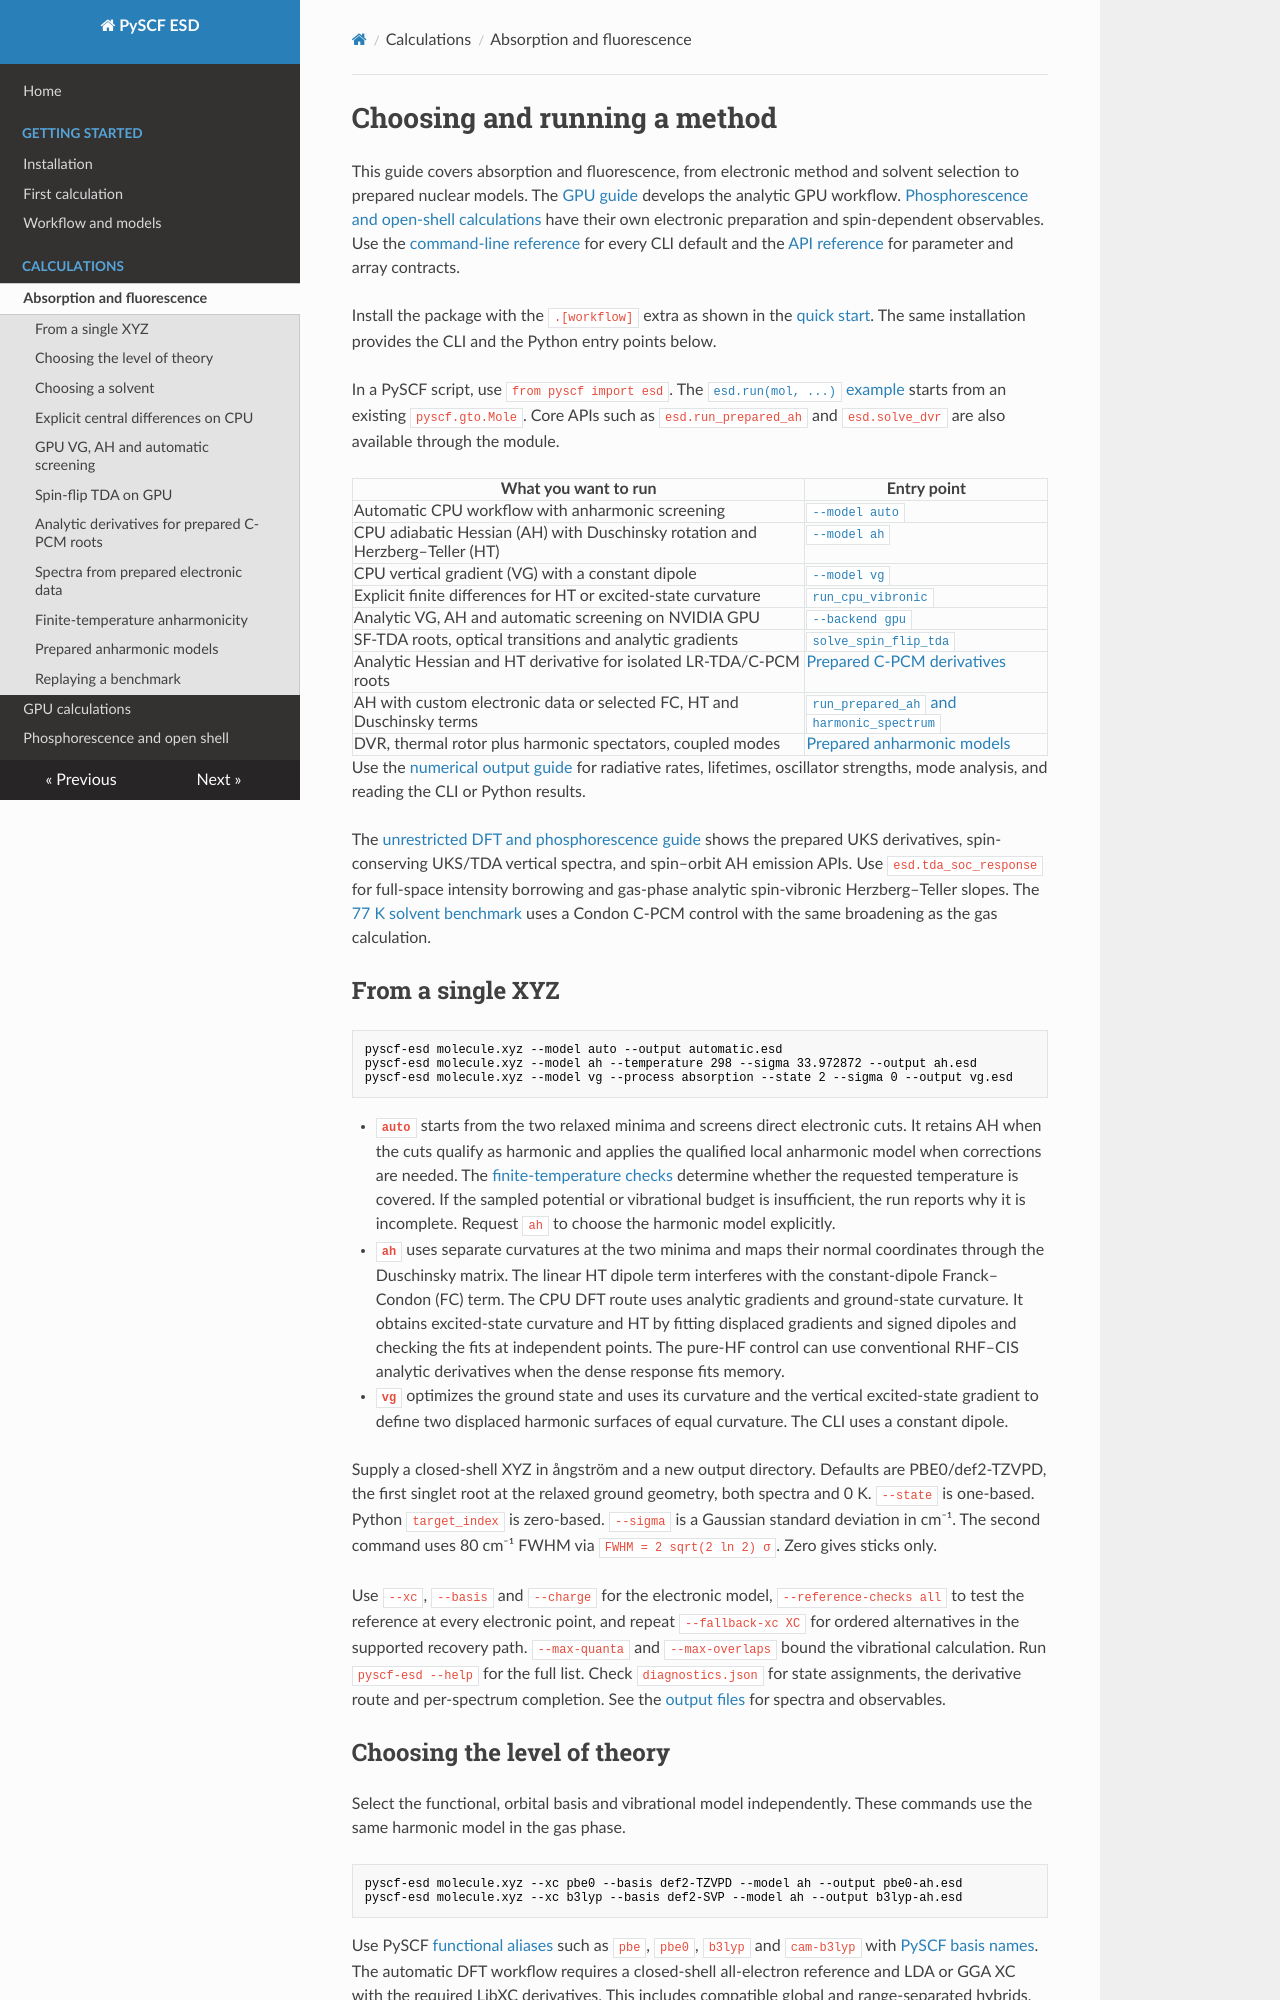

repository: HenriqueCSJ/PySCF_ESD · page: using-methods.html · generator: mkdocs

# Choosing and running a method

This guide covers absorption and fluorescence, from electronic method and solvent selection to prepared nuclear models. The [GPU guide](gpu.md) develops the analytic GPU workflow. [Phosphorescence and open-shell calculations](phosphorescence.md) have their own electronic preparation and spin-dependent observables. Use the [command-line reference](command-line.md) for every CLI default and the [API reference](api-reference.md) for parameter and array contracts.

Install the package with the `.[workflow]` extra as shown in the [quick start](https://github.com/HenriqueCSJ/PySCF_ESD/blob/main/README.md#quick-start). The same installation provides the CLI and the Python entry points below.

In a PySCF script, use `from pyscf import esd`. The [`esd.run(mol, ...)` example](https://github.com/HenriqueCSJ/PySCF_ESD/blob/main/README.md#use-as-a-pyscf-module) starts from an existing `pyscf.gto.Mole`. Core APIs such as `esd.run_prepared_ah` and `esd.solve_dvr` are also available through the module.

| What you want to run | Entry point |
| --- | --- |
| Automatic CPU workflow with anharmonic screening | [`--model auto`](#from-a-single-xyz) |
| CPU adiabatic Hessian (AH) with Duschinsky rotation and Herzberg–Teller (HT) | [`--model ah`](#from-a-single-xyz) |
| CPU vertical gradient (VG) with a constant dipole | [`--model vg`](#from-a-single-xyz) |
| Explicit finite differences for HT or excited-state curvature | [`run_cpu_vibronic`](#explicit-central-differences-on-cpu) |
| Analytic VG, AH and automatic screening on NVIDIA GPU | [`--backend gpu`](#gpu-vg-ah-and-automatic-screening) |
| SF-TDA roots, optical transitions and analytic gradients | [`solve_spin_flip_tda`](#spin-flip-tda-on-gpu) |
| Analytic Hessian and HT derivative for isolated LR-TDA/C-PCM roots | [Prepared C-PCM derivatives](#analytic-derivatives-for-prepared-c-pcm-roots) |
| AH with custom electronic data or selected FC, HT and Duschinsky terms | [`run_prepared_ah` and `harmonic_spectrum`](#spectra-from-prepared-electronic-data) |
| DVR, thermal rotor plus harmonic spectators, coupled modes | [Prepared anharmonic models](#prepared-anharmonic-models) |

Use the [numerical output guide](numerical-results.md) for radiative rates, lifetimes, oscillator strengths, mode analysis, and reading the CLI or Python results.

The [unrestricted DFT and phosphorescence guide](phosphorescence.md) shows the prepared UKS derivatives, spin-conserving UKS/TDA vertical spectra, and spin–orbit AH emission APIs. Use `esd.tda_soc_response` for full-space intensity borrowing and gas-phase analytic spin-vibronic Herzberg–Teller slopes. The [77 K solvent benchmark](phosphorescence.md#dielectric-and-linewidth-controls) uses a Condon C-PCM control with the same broadening as the gas calculation.

## From a single XYZ

```bash
pyscf-esd molecule.xyz --model auto --output automatic.esd
pyscf-esd molecule.xyz --model ah --temperature 298 --sigma 33.972872 --output ah.esd
pyscf-esd molecule.xyz --model vg --process absorption --state 2 --sigma 0 --output vg.esd
```

- **`auto`** starts from the two relaxed minima and screens direct electronic cuts. It retains AH when the cuts qualify as harmonic and applies the qualified local anharmonic model when corrections are needed. The [finite-temperature checks](#finite-temperature-anharmonicity) determine whether the requested temperature is covered. If the sampled potential or vibrational budget is insufficient, the run reports why it is incomplete. Request `ah` to choose the harmonic model explicitly.
- **`ah`** uses separate curvatures at the two minima and maps their normal coordinates through the Duschinsky matrix. The linear HT dipole term interferes with the constant-dipole Franck–Condon (FC) term. The CPU DFT route uses analytic gradients and ground-state curvature. It obtains excited-state curvature and HT by fitting displaced gradients and signed dipoles and checking the fits at independent points. The pure-HF control can use conventional RHF–CIS analytic derivatives when the dense response fits memory.
- **`vg`** optimizes the ground state and uses its curvature and the vertical excited-state gradient to define two displaced harmonic surfaces of equal curvature. The CLI uses a constant dipole.

Supply a closed-shell XYZ in ångström and a new output directory. Defaults are PBE0/def2-TZVPD, the first singlet root at the relaxed ground geometry, both spectra and 0 K. `--state` is one-based. Python `target_index` is zero-based. `--sigma` is a Gaussian standard deviation in cm⁻¹. The second command uses 80 cm⁻¹ FWHM via `FWHM = 2 sqrt(2 ln 2) σ`. Zero gives sticks only.

Use `--xc`, `--basis` and `--charge` for the electronic model, `--reference-checks all` to test the reference at every electronic point, and repeat `--fallback-xc XC` for ordered alternatives in the supported recovery path. `--max-quanta` and `--max-overlaps` bound the vibrational calculation. Run `pyscf-esd --help` for the full list. Check `diagnostics.json` for state assignments, the derivative route and per-spectrum completion. See the [output files](https://github.com/HenriqueCSJ/PySCF_ESD/blob/main/README.md#output) for spectra and observables.
